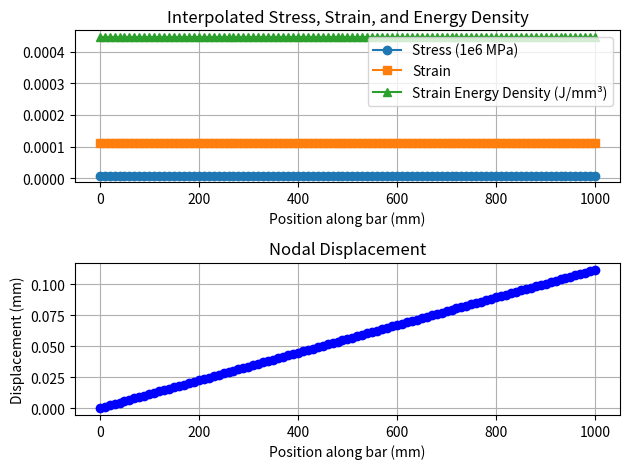

Here is the Python script that generated this plot:
# 1D Finite Element Analysis of a Bar under Axial Load
import numpy as np
import matplotlib.pyplot as plt
# Interpolate to nodal positions (just for visualization)
from scipy.interpolate import interp1d


E = 71700           # Young's modulus of Al7075-T6 [MPa]
A = 25            # Cross-sectional area [mm²] = 5mm x 5mm
L = 1000             # Total length of the bar [mm]
F = 200           # Applied load at the right end [N]
num_elements = 100   # Number of 1D elements
a = 0               # location of additional load
P = 00           # load to be applied

#----------------------------
# Input Problem parameters
# ---------------------------
# E = float(input('Enter youngs modulus (MPa): '))
# A = float(input('Enter the area of cross-section (mm^2): '))
# L = float(input('Length of the Bar (mm): '))
# F = float(input('Force Applied (N): '))
# num_elements = int(input('Enter the number of elements to be generated: '))
# a = float(input('Node number for additional load: '))
# P = float(input('Additional Force applied(N): '))

num_nodes = num_elements + 1
element_length = L / num_elements

# ------------------------
# Mesh and DOFs
# ------------------------
K = np.zeros((num_nodes, num_nodes))  # Global stiffness matrix
f = np.zeros(num_nodes)               # Global force vector
u = np.zeros(num_nodes)               # Displacement vector

# ------------------------
# Element stiffness matrix and assembly
# ------------------------
k_local = (E * A / element_length) * np.array([[1, -1], [-1, 1]])

for i in range(num_elements):
    K[i:i+2, i:i+2] += k_local
np.set_printoptions(linewidth=150)
print("Global Stiffness Matrix (K):\n", K)

# ------------------------
# Apply Boundary Conditions and Loads
# ------------------------
f[num_nodes-1] = F # Apply 100kN force at the right end
f[a] = P       
K_mod = K.copy()
f_mod = f.copy()

# Apply Dirichlet BC at node 0 (fixed end)
K_mod[0, :] = 0
K_mod[:, 0] = 0
K_mod[0, 0] = 1
f_mod[0] = 0
print("\nModified Global Stiffness Matrix (K_mod):\n", K_mod)

# ------------------------
# Solve System
# ------------------------
u = np.linalg.solve(K_mod, f_mod)
print('\nDisplacemnt (u):', u)

# ------------------------
# Postprocessing
# ------------------------
strain = np.zeros(num_elements)
stress = np.zeros(num_elements)
strain_energy_density = np.zeros(num_elements)

for i in range(num_elements):
    du = u[i+1] - u[i]
    strain[i] = du / element_length
    stress[i] = E * strain[i]
    strain_energy_density[i] = 0.5 * stress[i] * strain[i]

# ------------------------
# Output
# ------------------------
print("Nodal Displacements (in mm):")
print(np.round(u[:50], 6))
print("\nElemental Stress (in MPa):")
print(np.round(stress, 3))
print("\nElemental Strain:")
print(np.round(strain, 6))
print("\nElemental Strain Energy Density (in J/mm³):")
print(np.round(strain_energy_density, 5))

# ------------------------
# Plotting
# ------------------------ 
node_positions = np.linspace(0, L, num_nodes)
print("\nNode Positions (mm):", node_positions)
# ------------------------
# 2. Interpolated (Continuous) Stress/Strain Plots
# ------------------------

# For interpolation, we'll plot values at element midpoints + interpolate between them
element_centers = np.linspace(element_length / 2, L - element_length / 2, num_elements)
node_positions = np.linspace(0, L, num_nodes)

# Interpolate strain
strain_interp = interp1d(element_centers, strain, kind='linear', fill_value='extrapolate')
strain_continuous = strain_interp(node_positions)

# Interpolate stress
stress_interp = interp1d(element_centers, stress, kind='linear', fill_value='extrapolate')
stress_continuous = stress_interp(node_positions)

# Interpolate energy
energy_interp = interp1d(element_centers, strain_energy_density, kind='linear', fill_value='extrapolate')
energy_continuous = energy_interp(node_positions)

# Plot all three
# plt.figure(figsize=(10, 6))
plt.subplot(2, 1, 1)
plt.plot(node_positions, stress_continuous * 1e-6, label='Stress (1e6 MPa)', marker='o')
plt.plot(node_positions, strain_continuous, label='Strain', marker='s')
plt.plot(node_positions, energy_continuous, label='Strain Energy Density (J/mm³)', marker='^')
plt.title("Interpolated Stress, Strain, and Energy Density")
plt.xlabel("Position along bar (mm)")
plt.legend()
plt.grid(True)
# plt.show()

plt.subplot(2, 1, 2)
plt.plot(node_positions, u, marker='o', linestyle='-', color='blue')
plt.title("Nodal Displacement")
plt.xlabel("Position along bar (mm)")
plt.ylabel("Displacement (mm)")
plt.grid(True)
plt.tight_layout()
plt.show()